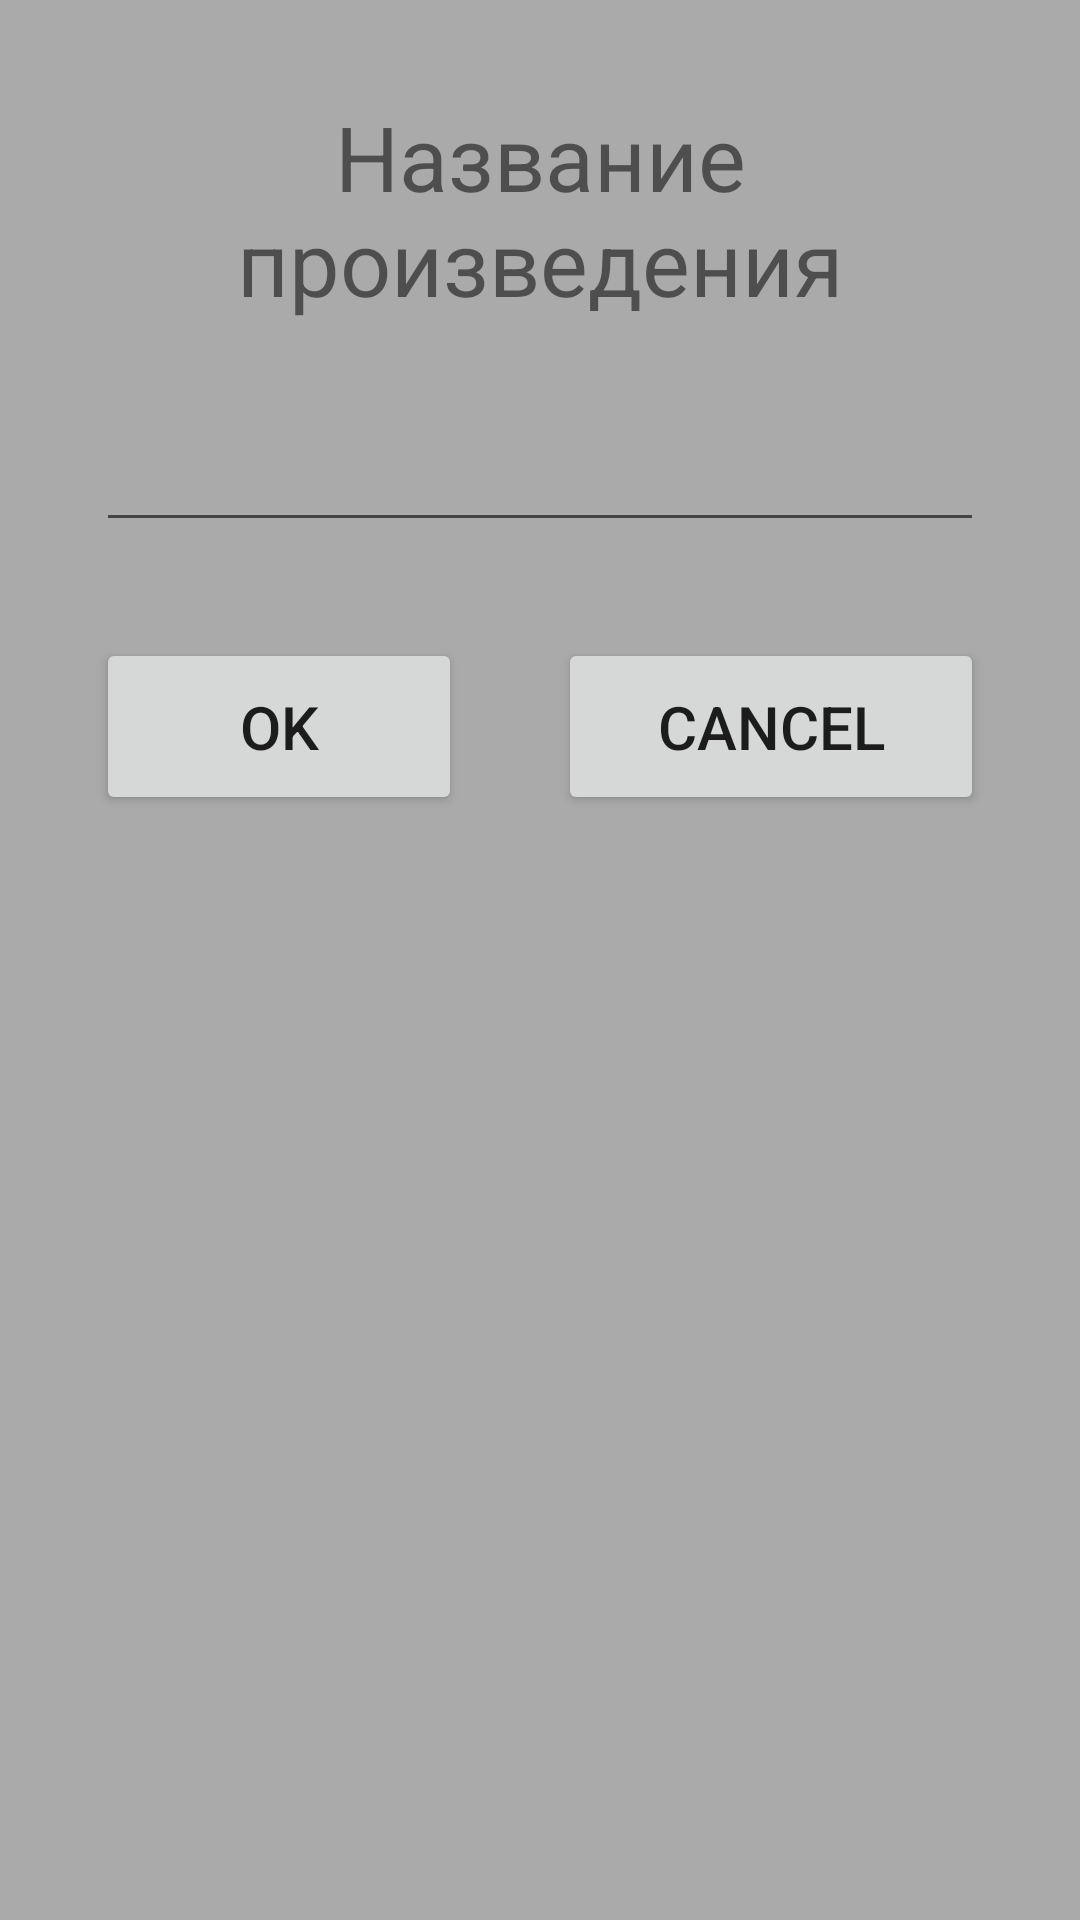

Reconstruct the res/layout file that produces this screen, plus the resources it refers to.
<!-- AndroidManifest.xml: application theme DarkTheme -->
<!-- res/layout/reflections_material_dialog.xml -->
<?xml version="1.0" encoding="utf-8"?>

<LinearLayout xmlns:android="http://schemas.android.com/apk/res/android"
    android:orientation="vertical"
    android:layout_width="match_parent"
    android:layout_height="match_parent"
    android:padding="16dp"
    android:background="@android:color/darker_gray">

    <TextView
        android:layout_width="match_parent"
        android:layout_height="wrap_content"
        android:text="Название произведения"
        android:gravity="center"
        android:textSize="30sp"
        android:id="@+id/tv_alert_dialog"
        android:layout_margin="16dp"/>

    <EditText
        android:layout_width="match_parent"
        android:layout_height="wrap_content"
        android:layout_gravity="center"
        android:layout_margin="16dp"
        android:id="@+id/editName"/>

    <LinearLayout
        android:layout_width="match_parent"
        android:layout_height="wrap_content">

    <Button
        android:layout_width="wrap_content"
        android:layout_height="wrap_content"
        android:text="OK"
        android:layout_margin="16dp"
        android:textSize="20sp"
        android:layout_weight="1"
        android:id="@+id/btnOK"
        android:padding="16dp" />

    <Button
        android:layout_width="wrap_content"
        android:layout_height="wrap_content"
        android:id="@+id/btnCancel"
        android:layout_margin="16dp"
        android:textSize="20sp"
        android:layout_weight="1"
        android:padding="16dp"
        android:text="Cancel"
        />
    </LinearLayout>

</LinearLayout>
<!-- resources referenced by this layout -->
<resources>
  <style name="DarkTheme" parent="Theme.AppCompat.Light.DarkActionBar">
          <item name="android:colorBackground">@android:color/darker_gray</item>
          <item name="colorAccent">@android:color/black</item>
      </style>
</resources>
